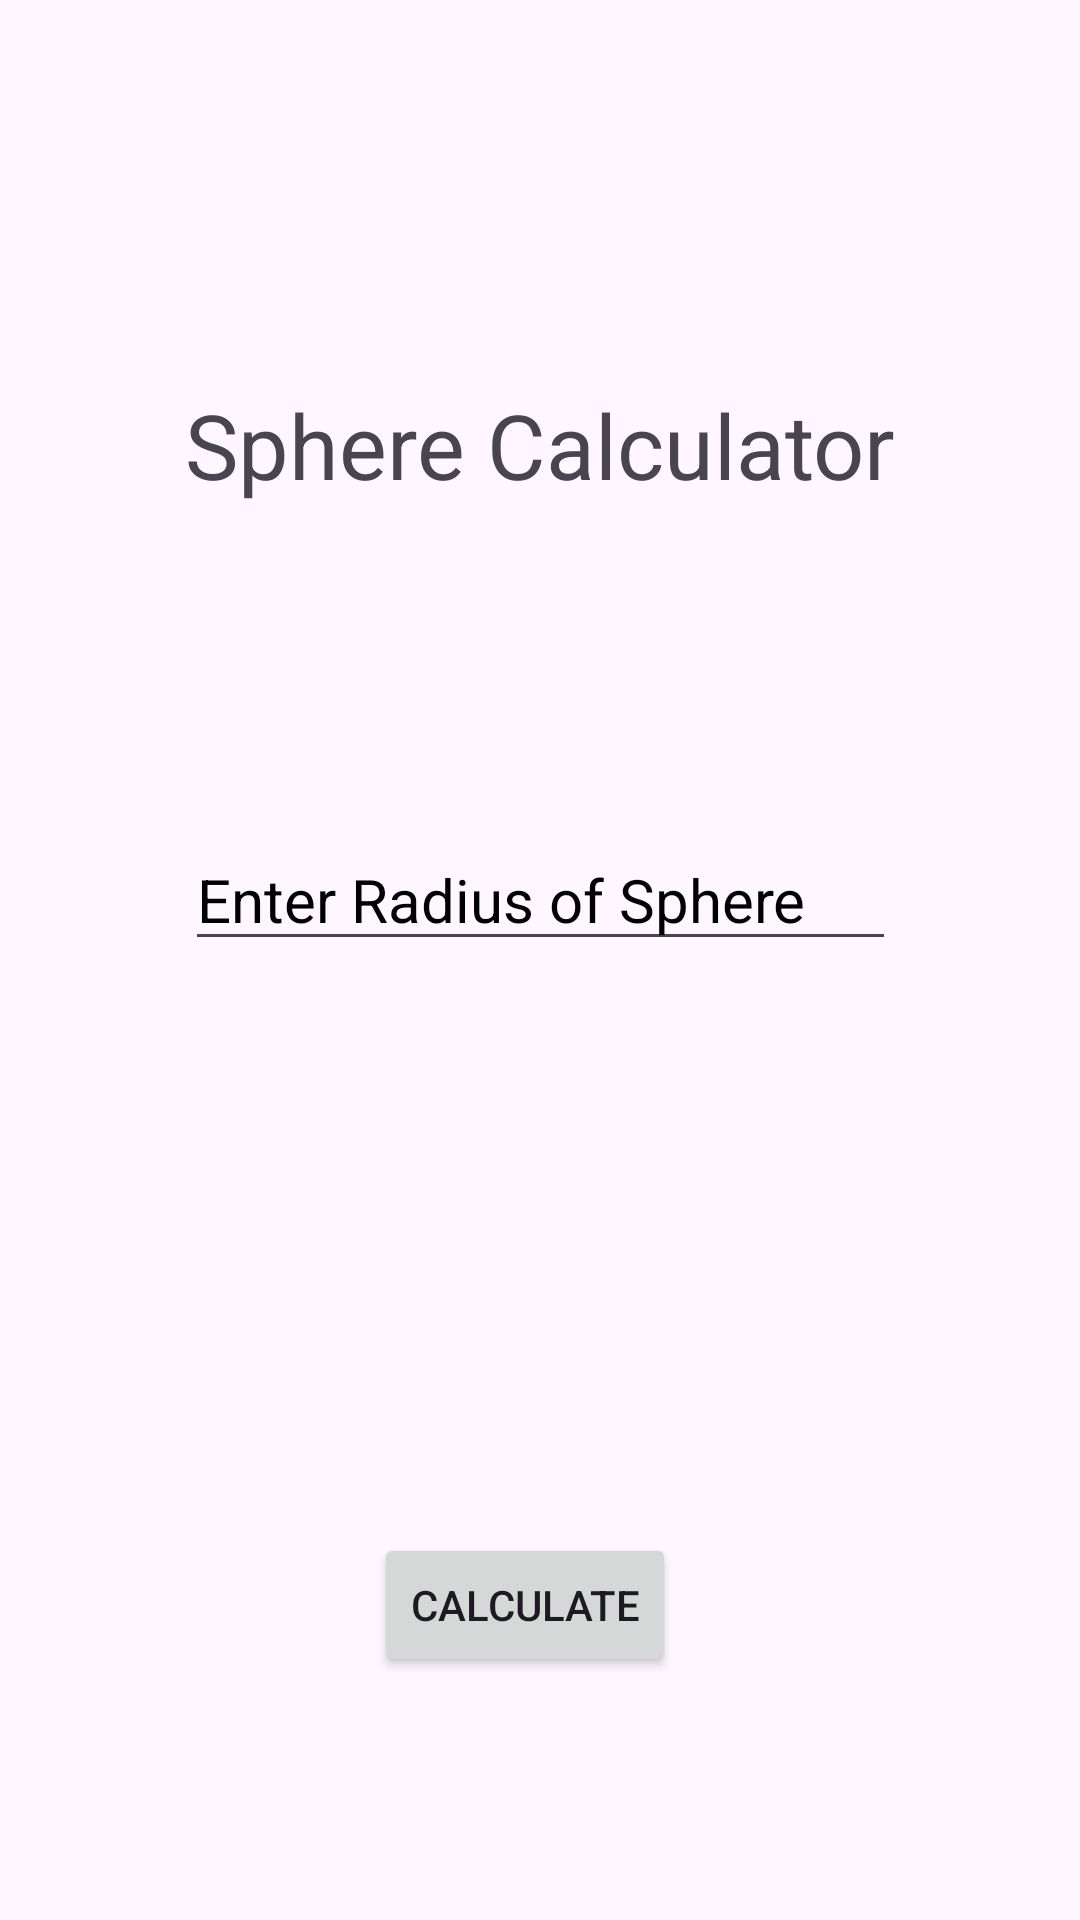

Layout XML and referenced resources for this Android screen:
<!-- AndroidManifest.xml: application theme Theme.MyVolumeCalculator -->
<!-- res/layout/activity_sphere_calculator.xml -->
<?xml version="1.0" encoding="utf-8"?>
<androidx.constraintlayout.widget.ConstraintLayout xmlns:android="http://schemas.android.com/apk/res/android"
    xmlns:app="http://schemas.android.com/apk/res-auto"
    xmlns:tools="http://schemas.android.com/tools"
    android:id="@+id/main"
    android:layout_width="match_parent"
    android:layout_height="match_parent"
    android:background="@drawable/shapescalculbgator"
    tools:context=".SphereCalculator">

    <TextView
        android:id="@+id/textView2"
        android:layout_width="wrap_content"
        android:layout_height="wrap_content"
        android:layout_marginTop="128dp"
        android:text="Sphere Calculator"
        android:textSize="30sp"
        app:layout_constraintEnd_toEndOf="parent"
        app:layout_constraintStart_toStartOf="parent"
        app:layout_constraintTop_toTopOf="parent" />

    <EditText
        android:id="@+id/editText"
        android:layout_width="0dp"
        android:layout_height="wrap_content"
        android:layout_marginTop="108dp"
        android:hint="Enter Radius of Sphere"
        android:textColorHint="@color/black"
        android:textSize="20sp"
        android:inputType="number"
        app:layout_constraintEnd_toEndOf="@+id/textView2"
        app:layout_constraintHorizontal_bias="0.0"
        app:layout_constraintStart_toStartOf="@+id/textView2"
        app:layout_constraintTop_toBottomOf="@+id/textView2" />

    <TextView
        android:id="@+id/textView3"
        android:layout_width="wrap_content"
        android:layout_height="wrap_content"
        android:layout_marginTop="68dp"
        android:textSize="50sp"
        app:layout_constraintEnd_toEndOf="@+id/editText"
        app:layout_constraintHorizontal_bias="0.478"
        app:layout_constraintStart_toStartOf="@+id/editText"
        app:layout_constraintTop_toBottomOf="@+id/editText" />

    <Button
        android:layout_width="wrap_content"
        android:layout_height="wrap_content"
        android:layout_marginTop="56dp"
        android:id="@+id/calculateButton"
        android:text="Calculate"
        app:layout_constraintEnd_toEndOf="@+id/textView3"
        app:layout_constraintStart_toStartOf="@+id/textView3"
        app:layout_constraintTop_toBottomOf="@+id/textView3" />


</androidx.constraintlayout.widget.ConstraintLayout>
<!-- resources referenced by this layout -->
<resources>
  <style name="Theme.MyVolumeCalculator" parent="Base.Theme.MyVolumeCalculator" />
  <style name="Base.Theme.MyVolumeCalculator" parent="Theme.Material3.DayNight.NoActionBar">
          
          
      </style>
  <!-- not gathered from this repository: default colours our renderer supplied (Android Studio template values) -->
  <color name="black">#FF000000</color>
</resources>
